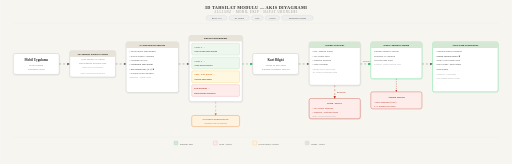
t = 0.00 s
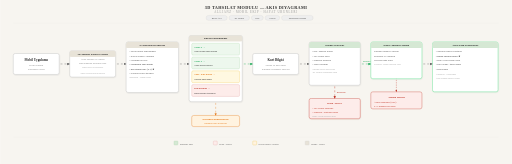
t = 0.20 s
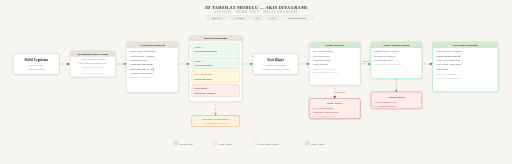
t = 0.40 s
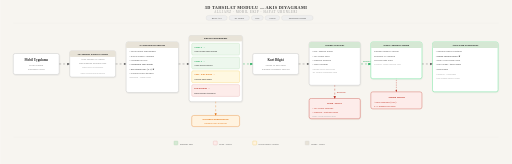
t = 0.60 s

The animated SVG that drew these frames (rendered in a browser with its animation timeline set to each time). Animation: 1 CSS @keyframes rule; one cycle of 0.80 s, repeats indefinitely.

<svg xmlns="http://www.w3.org/2000/svg" viewBox="0 0 1560 500" width="1560" height="500" font-family="Georgia, serif">
  <style>
    .ant-gray   { stroke-dasharray: 6; stroke-dashoffset: 12; animation: march 0.6s linear infinite; }
    .ant-green  { stroke-dasharray: 6; stroke-dashoffset: 12; animation: march 0.5s linear infinite; }
    .ant-red    { stroke-dasharray: 6; stroke-dashoffset: 12; animation: march 0.7s linear infinite; }
    .ant-orange { stroke-dasharray: 6; stroke-dashoffset: 12; animation: march 0.65s linear infinite; }
    .ant-dashed { stroke-dasharray: 4 3; stroke-dashoffset: 14; animation: march 0.8s linear infinite; }
    @keyframes march { to { stroke-dashoffset: 0; } }
  </style>
  <defs>
    <marker id="arr" markerWidth="8" markerHeight="8" refX="6" refY="3" orient="auto">
      <path d="M0,0 L0,6 L8,3 z" fill="#6b6b6b"/>
    </marker>
    <marker id="arr-red" markerWidth="8" markerHeight="8" refX="6" refY="3" orient="auto">
      <path d="M0,0 L0,6 L8,3 z" fill="#c0392b"/>
    </marker>
    <marker id="arr-green" markerWidth="8" markerHeight="8" refX="6" refY="3" orient="auto">
      <path d="M0,0 L0,6 L8,3 z" fill="#27ae60"/>
    </marker>
    <marker id="arr-orange" markerWidth="8" markerHeight="8" refX="6" refY="3" orient="auto">
      <path d="M0,0 L0,6 L8,3 z" fill="#e67e22"/>
    </marker>
    <filter id="sh" x="-5%" y="-5%" width="115%" height="125%">
      <feDropShadow dx="1" dy="2" stdDeviation="2" flood-color="#00000015"/>
    </filter>
  </defs>

  <!-- Background -->
  <rect width="1560" height="500" fill="#f7f5f0"/>

  <!-- ══ HEADER ══ -->
  <text x="780" y="26" text-anchor="middle" font-size="13" font-weight="bold" fill="#2c2c2c" letter-spacing="1">3D TAHSILAT MODULU — AKIS DIYAGRAMI</text>
  <text x="780" y="40" text-anchor="middle" font-size="9" fill="#999" letter-spacing="2">ALLIANZ · MOBIL EKIP · HAYAT URUNLERI</text>
  <rect x="628" y="47" width="64" height="15" rx="7" fill="#eee" stroke="#ccc" stroke-width="0.7"/>
  <text x="660" y="58" text-anchor="middle" font-size="7" fill="#555">REST API</text>
  <rect x="698" y="47" width="62" height="15" rx="7" fill="#eee" stroke="#ccc" stroke-width="0.7"/>
  <text x="729" y="58" text-anchor="middle" font-size="7" fill="#555">3D Secure</text>
  <rect x="766" y="47" width="36" height="15" rx="7" fill="#eee" stroke="#ccc" stroke-width="0.7"/>
  <text x="784" y="58" text-anchor="middle" font-size="7" fill="#555">Java</text>
  <rect x="808" y="47" width="44" height="15" rx="7" fill="#eee" stroke="#ccc" stroke-width="0.7"/>
  <text x="830" y="58" text-anchor="middle" font-size="7" fill="#555">Oracle</text>
  <rect x="858" y="47" width="96" height="15" rx="7" fill="#eee" stroke="#ccc" stroke-width="0.7"/>
  <text x="906" y="58" text-anchor="middle" font-size="7" fill="#555">Integration Testing</text>
  <line x1="40" y1="70" x2="1520" y2="70" stroke="#ddd" stroke-width="0.5"/>

  <!-- ══ N1: Mobil Uygulama  x=40 w=140 cx=110 ══ -->
  <rect x="40" y="163" width="140" height="64" rx="6" fill="#fff" stroke="#bbb" stroke-width="1.2" filter="url(#sh)"/>
  <text x="110" y="186" text-anchor="middle" font-size="10" font-weight="bold" fill="#2c2c2c">Mobil Uygulama</text>
  <text x="110" y="200" text-anchor="middle" font-size="8" fill="#888">Police Ekrani</text>
  <text x="110" y="213" text-anchor="middle" font-size="8" fill="#888">Kullanici Girisi</text>
  <line x1="180" y1="195" x2="212" y2="195" stroke="#6b6b6b" stroke-width="1.3" marker-end="url(#arr)" class="ant-gray"/>

  <!-- ══ N2: 3D Tahsilat Kontrol Servisi  x=212 w=140 cx=282 ══ -->
  <rect x="212" y="155" width="140" height="80" rx="6" fill="#fff" stroke="#bbb" stroke-width="1.2" filter="url(#sh)"/>
  <rect x="212" y="155" width="140" height="18" rx="6" fill="#e8e3d8"/>
  <rect x="212" y="165" width="140" height="8" fill="#e8e3d8"/>
  <text x="282" y="167" text-anchor="middle" font-size="8" font-weight="bold" fill="#2c2c2c">3D Tahsilat Kontrol Servisi</text>
  <text x="282" y="184" text-anchor="middle" font-size="7.5" fill="#888">Akisi baslatir ve yonetir</text>
  <text x="282" y="196" text-anchor="middle" font-size="7.5" fill="#888">Tum adimlari koordine eder</text>
  <text x="282" y="208" text-anchor="middle" font-size="7" fill="#aaa">High-level orchestrator</text>
  <text x="282" y="227" text-anchor="middle" font-size="7" fill="#aaa">Surece konu urun kontrolu</text>
  <line x1="352" y1="195" x2="384" y2="195" stroke="#6b6b6b" stroke-width="1.3" marker-end="url(#arr)" class="ant-gray"/>

  <!-- ══ N3: Is Kurallari  x=384 w=160 cx=464 ══ -->
  <rect x="384" y="128" width="160" height="154" rx="6" fill="#fff" stroke="#bbb" stroke-width="1.2" filter="url(#sh)"/>
  <rect x="384" y="128" width="160" height="18" rx="6" fill="#e8e3d8"/>
  <rect x="384" y="138" width="160" height="8" fill="#e8e3d8"/>
  <text x="464" y="140" text-anchor="middle" font-size="8.5" font-weight="bold" fill="#2c2c2c">Is Kurallari Kontrolu</text>
  <text x="394" y="160" font-size="7.5" fill="#555">• Hayat urunu dogrulamasi</text>
  <text x="394" y="173" font-size="7.5" fill="#555">• Police statusu / durumu</text>
  <text x="394" y="186" font-size="7.5" fill="#555">• Odenmeyen borc</text>
  <text x="394" y="199" font-size="7.5" fill="#2c2c2c">• Odenebilir saat araligi</text>
  <text x="394" y="212" font-size="7.5" fill="#2c2c2c">• Kur guncel mi? (T-1) ★</text>
  <text x="394" y="225" font-size="7.5" fill="#555">• Sorunlu police gecmisi</text>
  <text x="394" y="238" font-size="7" fill="#aaa">  migration / teknik engel</text>
  <line x1="544" y1="195" x2="576" y2="195" stroke="#6b6b6b" stroke-width="1.3" marker-end="url(#arr)" class="ant-gray"/>

  <!-- ══ N4: Ekran Yonlendirme  x=576 w=162 cx=657 ══ -->
  <rect x="576" y="108" width="162" height="202" rx="6" fill="#fff" stroke="#bbb" stroke-width="1.2" filter="url(#sh)"/>
  <rect x="576" y="108" width="162" height="18" rx="6" fill="#e8e3d8"/>
  <rect x="576" y="118" width="162" height="8" fill="#e8e3d8"/>
  <text x="657" y="120" text-anchor="middle" font-size="8.5" font-weight="bold" fill="#2c2c2c">Ekran Yonlendirme</text>
  <rect x="584" y="132" width="146" height="36" rx="4" fill="#edf7ed" stroke="#a8d5a2" stroke-width="0.8"/>
  <text x="592" y="146" font-size="7.5" fill="#27ae60" font-weight="bold">Statu X →</text>
  <text x="592" y="160" font-size="7.5" fill="#2c2c2c">Tek toplam tutar ekrani</text>
  <rect x="584" y="174" width="146" height="36" rx="4" fill="#edf7ed" stroke="#a8d5a2" stroke-width="0.8"/>
  <text x="592" y="188" font-size="7.5" fill="#27ae60" font-weight="bold">Statu Y →</text>
  <text x="592" y="202" font-size="7.5" fill="#2c2c2c">Vade listesi ekrani</text>
  <rect x="584" y="216" width="146" height="36" rx="4" fill="#fff8e1" stroke="#f0c040" stroke-width="0.8"/>
  <text x="592" y="230" font-size="7.5" fill="#e67e22" font-weight="bold">Saat / Kur hatasi →</text>
  <text x="592" y="244" font-size="7.5" fill="#2c2c2c">Odeme engellenir</text>
  <rect x="584" y="258" width="146" height="36" rx="4" fill="#fdecea" stroke="#e0a0a0" stroke-width="0.8"/>
  <text x="592" y="272" font-size="7.5" fill="#c0392b" font-weight="bold">Kural Ihlali →</text>
  <text x="592" y="286" font-size="7.5" fill="#2c2c2c">Hata mesaji gosterilir</text>
  <!-- warn drop -->
  <line x1="657" y1="310" x2="657" y2="352" stroke="#e67e22" stroke-width="1.1" marker-end="url(#arr-orange)" class="ant-orange"/>
  <rect x="584" y="352" width="146" height="34" rx="6" fill="#fff3e0" stroke="#e67e22" stroke-width="1.1"/>
  <text x="657" y="367" text-anchor="middle" font-size="8" fill="#e67e22" font-weight="bold">Kullanici Bilgilendirme</text>
  <text x="657" y="379" text-anchor="middle" font-size="7.5" fill="#e67e22">Ekranda hata gosterilir</text>
  <!-- N4→N5 -->
  <line x1="738" y1="195" x2="770" y2="195" stroke="#27ae60" stroke-width="1.3" marker-end="url(#arr-green)" class="ant-green"/>

  <!-- ══ N5: Kart Bilgisi  x=770 w=140 cx=840 ══ -->
  <rect x="770" y="163" width="140" height="64" rx="6" fill="#fff" stroke="#bbb" stroke-width="1.2" filter="url(#sh)"/>
  <text x="840" y="186" text-anchor="middle" font-size="10" font-weight="bold" fill="#2c2c2c">Kart Bilgisi</text>
  <text x="840" y="200" text-anchor="middle" font-size="8" fill="#888">Secim ve kart girisi</text>
  <text x="840" y="213" text-anchor="middle" font-size="8" fill="#888">Kullanici odemeyi onaylar</text>
  <line x1="910" y1="195" x2="942" y2="195" stroke="#6b6b6b" stroke-width="1.3" marker-end="url(#arr)" class="ant-gray"/>

  <!-- ══ N6: Odeme Gateway  x=942 w=156 cx=1020 ══ -->
  <rect x="942" y="128" width="156" height="132" rx="6" fill="#fff" stroke="#bbb" stroke-width="1.2" filter="url(#sh)"/>
  <rect x="942" y="128" width="156" height="18" rx="6" fill="#d5e8d4"/>
  <rect x="942" y="138" width="156" height="8" fill="#d5e8d4"/>
  <text x="1020" y="140" text-anchor="middle" font-size="8.5" font-weight="bold" fill="#2c2c2c">Odeme Gateway</text>
  <text x="952" y="160" font-size="7.5" fill="#555">Core: Tahsilat Paketi</text>
  <text x="952" y="173" font-size="7.5" fill="#555">• 3D Secure akisi</text>
  <text x="952" y="186" font-size="7.5" fill="#555">• Timeout kontrolu</text>
  <text x="952" y="199" font-size="7.5" fill="#555">• Hata yonetimi</text>
  <text x="952" y="212" font-size="7" fill="#aaa">Odeme servis saglayicisi</text>
  <text x="952" y="224" font-size="7" fill="#aaa">3D Secure dogrulama akisi</text>
  <!-- fail drop -->
  <line x1="1020" y1="260" x2="1020" y2="300" stroke="#c0392b" stroke-width="1.2" marker-end="url(#arr-red)" class="ant-red"/>
  <text x="1026" y="283" font-size="7.5" fill="#c0392b">Basarisiz</text>
  <rect x="942" y="300" width="156" height="62" rx="6" fill="#fdecea" stroke="#c0392b" stroke-width="1.1" filter="url(#sh)"/>
  <text x="1020" y="318" text-anchor="middle" font-size="8.5" fill="#c0392b" font-weight="bold">Hata / Retry</text>
  <text x="952" y="333" font-size="7.5" fill="#c0392b">• 3D Secure basarisiz</text>
  <text x="952" y="346" font-size="7.5" fill="#c0392b">• Timeout / baglanti hatasi</text>
  <text x="952" y="358" font-size="7" fill="#aaa">Retry-catch devreye girer</text>
  <!-- N6→N7 -->
  <line x1="1098" y1="195" x2="1130" y2="195" stroke="#27ae60" stroke-width="1.3" marker-end="url(#arr-green)" class="ant-green"/>
  <text x="1106" y="190" font-size="7.5" fill="#27ae60">Basarili</text>

  <!-- ══ N7: Police Tahsilat Yazma  x=1130 w=156 cx=1208 ══ -->
  <rect x="1130" y="128" width="156" height="112" rx="6" fill="#fff" stroke="#4ade80" stroke-width="1.2" filter="url(#sh)"/>
  <rect x="1130" y="128" width="156" height="18" rx="6" fill="#d5e8d4"/>
  <rect x="1130" y="138" width="156" height="8" fill="#d5e8d4"/>
  <text x="1208" y="140" text-anchor="middle" font-size="8.5" font-weight="bold" fill="#2c2c2c">Police Tahsilat Yazma</text>
  <text x="1140" y="160" font-size="7.5" fill="#555">Tahsilat basariyla yazildi</text>
  <text x="1140" y="173" font-size="7.5" fill="#555">Frontend JS yenilenir</text>
  <text x="1140" y="186" font-size="7.5" fill="#555">Success page acilir</text>
  <text x="1140" y="199" font-size="7" fill="#aaa">is kurali: yazma basarisi sarti</text>
  <text x="1140" y="232" font-size="7" fill="#aaa"> </text>
  <!-- yazma hatasi drop -->
  <line x1="1208" y1="240" x2="1208" y2="280" stroke="#c0392b" stroke-width="1.1" marker-end="url(#arr-red)" class="ant-dashed"/>
  <rect x="1130" y="280" width="156" height="52" rx="6" fill="#fdecea" stroke="#c0392b" stroke-width="1"/>
  <text x="1208" y="298" text-anchor="middle" font-size="8.5" fill="#c0392b" font-weight="bold">Yazma Hatasi</text>
  <text x="1140" y="313" font-size="7.5" fill="#c0392b">Alarm tetiklenir (core)</text>
  <text x="1140" y="326" font-size="7.5" fill="#c0392b">T+1 manuel inceleme</text>
  <!-- N7→N8 -->
  <line x1="1286" y1="195" x2="1318" y2="195" stroke="#6b6b6b" stroke-width="1.3" marker-end="url(#arr)" class="ant-gray"/>

  <!-- ══ N8: Arka Plan Kontrolleri  x=1318 w=200 cx=1418 ══ -->
  <rect x="1318" y="128" width="200" height="152" rx="6" fill="#fff" stroke="#4ade80" stroke-width="1.2" filter="url(#sh)"/>
  <rect x="1318" y="128" width="200" height="18" rx="6" fill="#d5e8d4"/>
  <rect x="1318" y="138" width="200" height="8" fill="#d5e8d4"/>
  <text x="1418" y="140" text-anchor="middle" font-size="8.5" font-weight="bold" fill="#2c2c2c">Arka Plan Kontrolleri</text>
  <text x="1328" y="160" font-size="7.5" fill="#555">• Tahsilat kontrol sorgulari</text>
  <text x="1328" y="173" font-size="7.5" fill="#2c2c2c">• Hatali tahsilat tespiti ★</text>
  <text x="1328" y="186" font-size="7.5" fill="#555">• Retry-catch senaryolari</text>
  <text x="1328" y="199" font-size="7.5" fill="#555">• DB yazimi / guncelleme</text>
  <text x="1328" y="212" font-size="7.5" fill="#555">• Raporlama</text>
  <text x="1328" y="228" font-size="7" fill="#aaa">Asenkron · bloklamaz</text>
  <text x="1328" y="240" font-size="7" fill="#aaa">Arka planda surekli calisir</text>

  <!-- ══ LEGEND ══ -->
  <line x1="40" y1="418" x2="1520" y2="418" stroke="#ddd" stroke-width="0.5"/>
  <rect x="530" y="430" width="12" height="12" rx="2" fill="#d5e8d4" stroke="#a8d5a2" stroke-width="0.8"/>
  <text x="548" y="441" font-size="8" fill="#666">Basarili akis</text>
  <rect x="650" y="430" width="12" height="12" rx="2" fill="#fdecea" stroke="#e0a0a0" stroke-width="0.8"/>
  <text x="668" y="441" font-size="8" fill="#666">Hata / Retry</text>
  <rect x="770" y="430" width="12" height="12" rx="2" fill="#fff3e0" stroke="#f0c040" stroke-width="0.8"/>
  <text x="788" y="441" font-size="8" fill="#666">Kural ihlali / Engel</text>
  <rect x="930" y="430" width="12" height="12" rx="2" fill="#e8e3d8" stroke="#ccc" stroke-width="0.8"/>
  <text x="948" y="441" font-size="8" fill="#666">Islem / Surec</text>

</svg>
